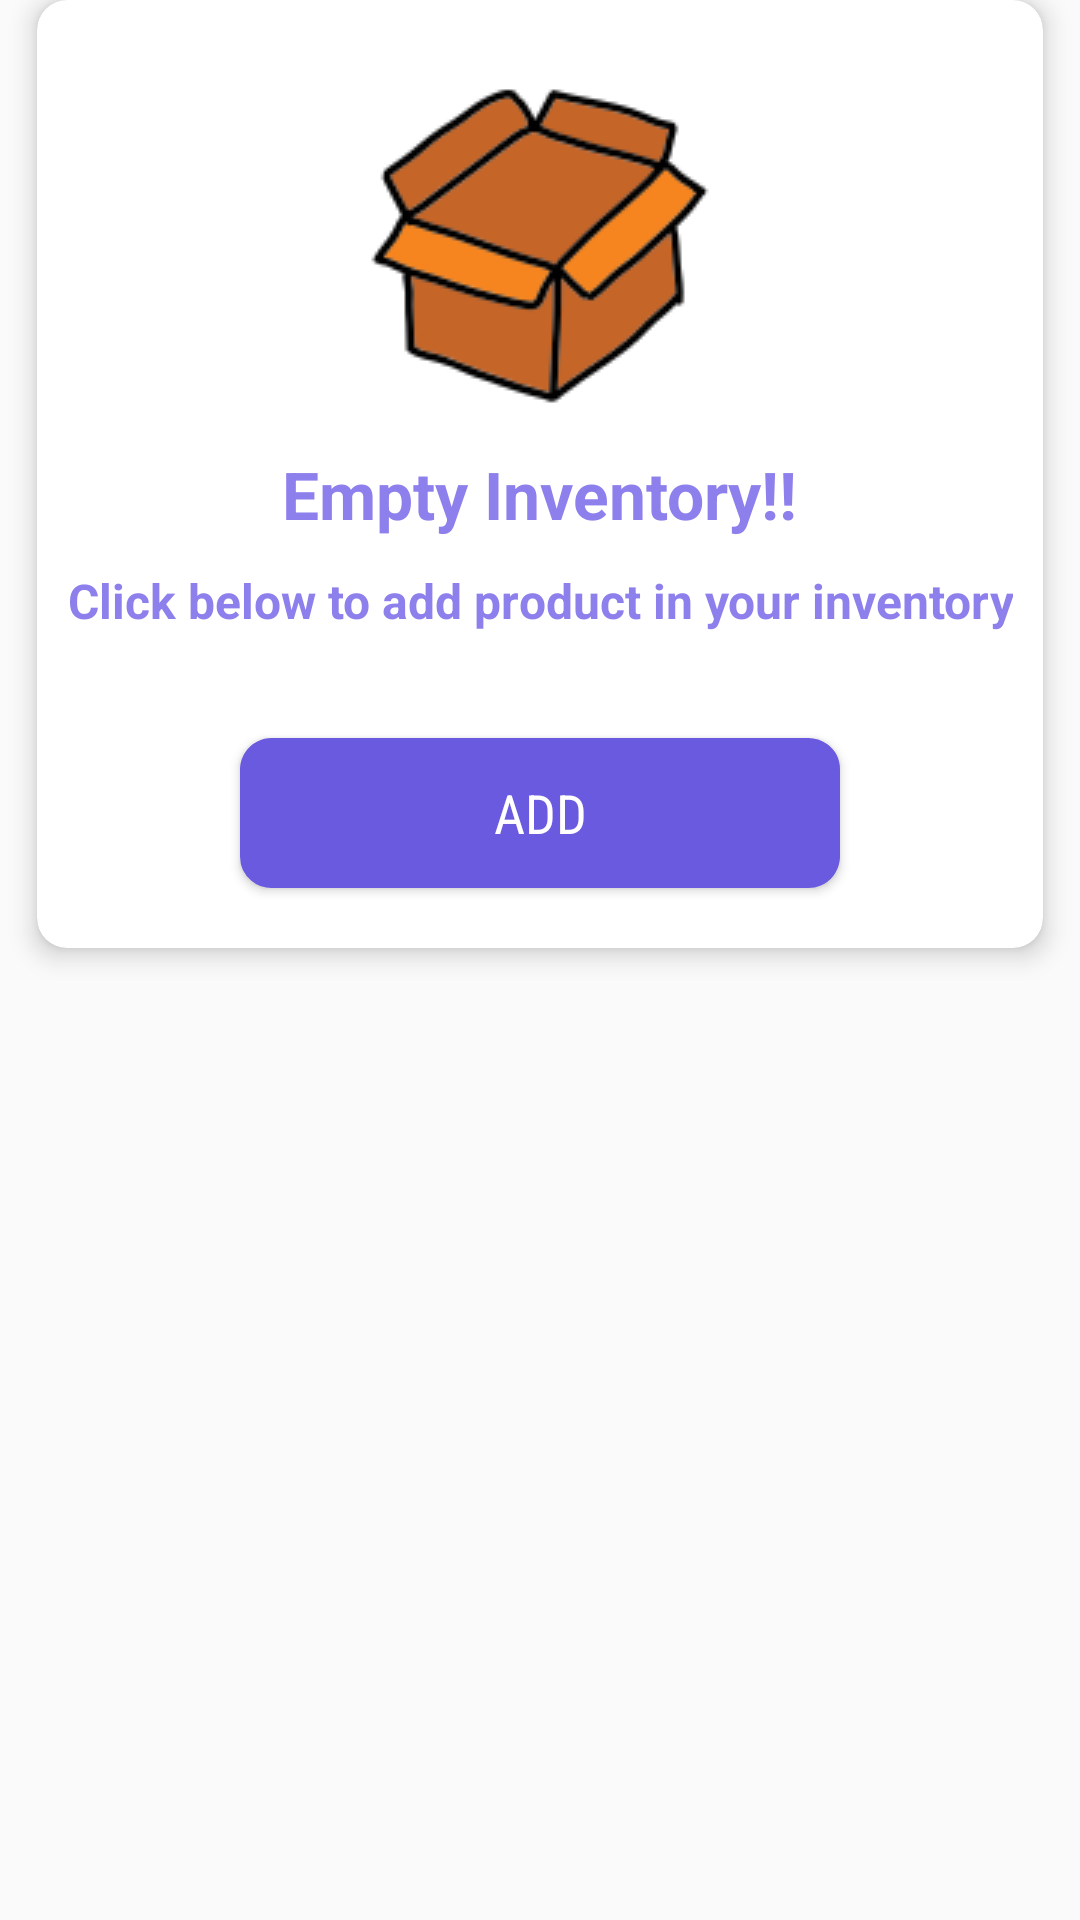

This screen was rendered from an Android layout file. Write that file and the resources it references.
<!-- AndroidManifest.xml: application theme Theme.ChallanBook -->
<!-- res/layout/empty_box.xml -->
<?xml version="1.0" encoding="utf-8"?>
<RelativeLayout xmlns:android="http://schemas.android.com/apk/res/android"
    android:layout_width="match_parent"
    android:layout_height="match_parent"
    xmlns:app="http://schemas.android.com/apk/res-auto">


    <androidx.cardview.widget.CardView
        android:layout_width="wrap_content"
        android:layout_height="wrap_content"
        app:cardCornerRadius="10dp"
        app:cardElevation="5dp"
        android:layout_centerHorizontal="true"

        >


        <LinearLayout
            android:layout_width="match_parent"
            android:layout_height="wrap_content"

            android:orientation="vertical"
            android:gravity="center_horizontal"
            android:elevation="10dp"




            >

            <ImageView
                android:layout_width="wrap_content"
                android:layout_height="wrap_content"
                android:src="@drawable/icons8_empty_box_120px_1"
                android:layout_marginTop="20dp"




                />

            <TextView
                android:layout_width="wrap_content"
                android:layout_height="wrap_content"
                android:text="Empty Inventory!!"
                android:textStyle="bold"
                android:textColor="@color/gcolor1"
                android:textSize="22sp"

                android:layout_marginLeft="10dp"
                android:layout_marginRight="10dp"
                android:layout_marginTop="10dp"
                android:id="@+id/txt"
                />

            <TextView
                android:layout_width="wrap_content"
                android:layout_height="wrap_content"
                android:text="Click below to add product in your inventory"
                android:textStyle="bold"
                android:textColor="@color/gcolor1"
                android:textSize="16dp"
                android:gravity="center"
                android:layout_marginLeft="10dp"
                android:layout_marginRight="10dp"
                android:layout_marginTop="10dp"

                />

            <Button
                android:layout_width="200dp"
                android:layout_height="50dp"
                android:text="add"
                android:layout_gravity="center"
                android:layout_marginTop="35dp"
                android:id="@+id/intenttoinvntry"
                android:textColor="@color/white"
                android:textSize="18dp"
                android:fontFamily="sans-serif-condensed"
                android:background="@drawable/green_button_background"

                android:layout_marginBottom="20dp"/>




        </LinearLayout>



    </androidx.cardview.widget.CardView>




</RelativeLayout>
<!-- resources referenced by this layout -->
<resources>
  <color name="gcolor1">#8D7FEC</color>
  <color name="white">#ffffff</color>
  <!-- drawable green_button_background (drawable) -->
  <?xml version="1.0" encoding="utf-8"?>
  <shape xmlns:android="http://schemas.android.com/apk/res/android">
  
      <stroke
          android:width="1dp"
          android:color="@color/color1"
          android:dashWidth="10dp"
  
          />
  
  
      <corners android:radius="10dp"></corners>
  
      <solid android:color="@color/color1"> </solid>
  
  </shape>
  
      
      
  <!-- drawable icons8_empty_box_120px_1: png bitmap (drawable-v24, 10408 bytes) -->
  <style name="Theme.ChallanBook" parent="Theme.AppCompat.Light.DarkActionBar">
          
          <item name="colorPrimary">@color/color1</item>
          <item name="colorPrimaryVariant">@color/color1</item>
          <item name="colorOnPrimary">@color/black</item>
          
          <item name="colorSecondary">@color/teal_200</item>
          <item name="colorSecondaryVariant">@color/teal_200</item>
          <item name="colorOnSecondary">@color/black</item>
          
          <item name="android:statusBarColor" tools:targetApi="l">?attr/colorPrimaryVariant</item>
          
  
  
      </style>
  <color name="color1">#6A5ADF</color>
  <color name="black">#FF000000</color>
  <color name="teal_200">#FF03DAC5</color>
</resources>
